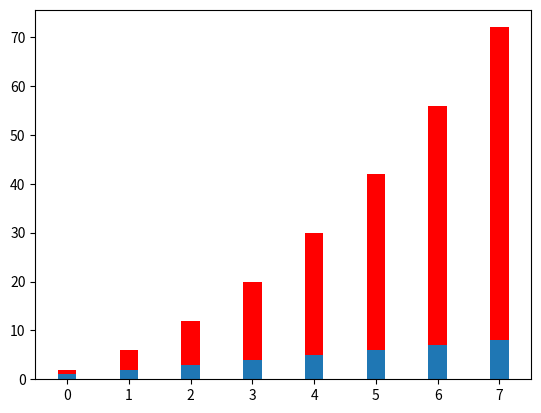

Reproduce this figure in Python.
import numpy as np
import matplotlib.pyplot as plt

linear_data = np.array(range(1,9))
quadratic_data = linear_data**2

plt.figure()
xvals = range(len(linear_data))

plt.bar(xvals, linear_data, width=0.3)
plt.bar(xvals, quadratic_data, bottom=linear_data, width=0.3, color='red')

plt.show()